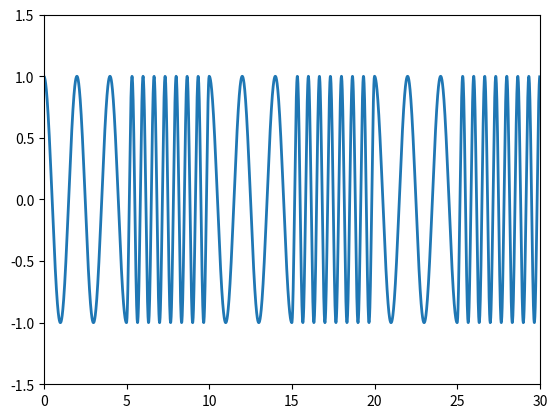

Python code for this plot:
import numpy as np
import matplotlib.pyplot as plt

ax = plt.subplot(111)

t = np.arange(0.0, 30.0, 0.01)
zeroes = [3] * 500
ones = [1] * 500
f = np.array((ones + zeroes) * 3)
s = np.cos(f*np.pi*t)
line, = plt.plot(t, s, lw=2)

plt.xlim(0, 30)
plt.ylim(-1.5,1.5)
plt.show()
